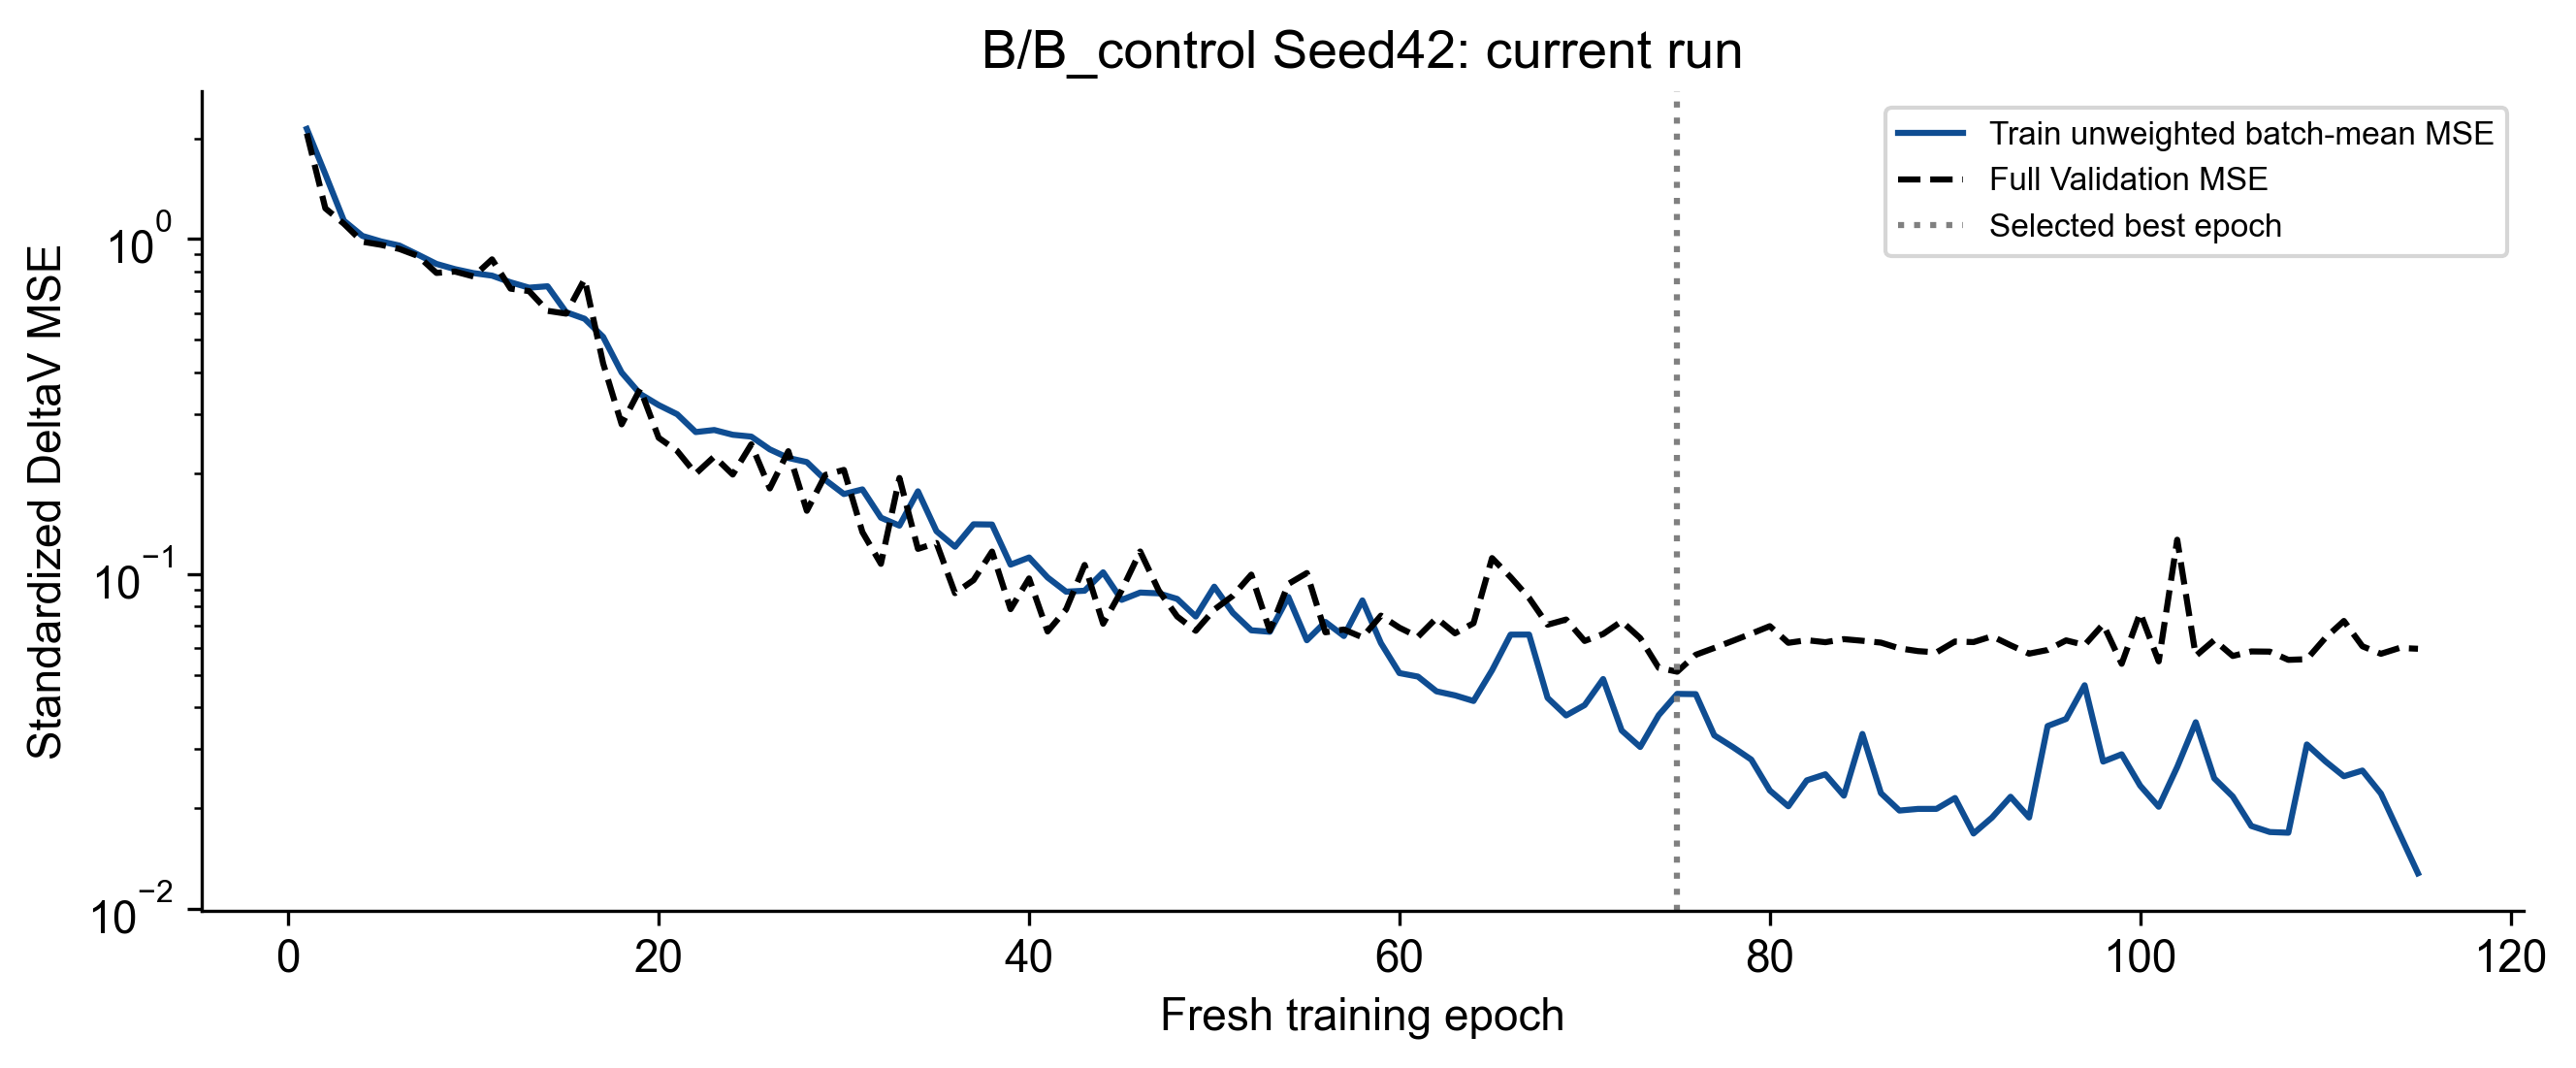

Data behind this chart, as committed beside it:
epoch, train_optimized_loss, train_unweighted_batch_MSE, weighted_loss, validation_MSE, best_epoch, stale_epochs, optimizer_steps, backward_calls, gradient_norm_min, gradient_norm_max, clipped_fraction, sampler_order_sha256, state_sha256, rng, epoch_seconds, lstm_encoder_parameter_grad_norm, lstm_encoder_parameters_with_grad, cnn_parameter_grad_norm, cnn_parameters_with_grad, gate_parameter_grad_norm, gate_parameters_with_grad, lstm_output_grad_norm, cnn_output_grad_norm
1, 2.133, 2.133, False, 2.067, 1, 0, 55, 55, 0.174, 64.11, 0.8, 6836eb65135a6bec90ebef9627cc16538f81b614…, babaea029c49a74b159b0ff57b0e3fc8a5aa884f…, {'cpu': 'f3d94fcdf1348ee467fba8202bd9dab…, 4.15, 0.1145, 4, 0.7732, 8, 0.01026, 4, 0.00289, 0.00289
2, 1.562, 1.562, False, 1.235, 2, 0, 110, 110, 0.2826, 19.27, 0.9091, 237926ee287139a1c51b532fe8061899196342d1…, 1c71f8ad9aca26ee57df4e6caabee7ac89080b19…, {'cpu': 'f3d94fcdf1348ee467fba8202bd9dab…, 3.765, 0.01287, 4, 0.01534, 8, 0.0004002, 4, 0.0001692, 0.0001671
3, 1.135, 1.135, False, 1.111, 3, 0, 165, 165, 0.251, 8.764, 0.7273, c8d45b7e5048600f2ebecf8207299c06e494f938…, 45b641fd29cd793affcffa4a682b0c6b37d27d7a…, {'cpu': 'f3d94fcdf1348ee467fba8202bd9dab…, 3.711, 0.0136, 4, 0.001356, 8, 7.4767078331205994e-05, 4, 0.0001117, 0.0001103
4, 1.022, 1.022, False, 0.9821, 4, 0, 220, 220, 0.1361, 5.46, 0.2182, 93d18e47774727f5d9e7c2f9d8a892d041db6c93…, 1d6dc1c603468365c6d8dc82983597cb9e22952d…, {'cpu': 'f3d94fcdf1348ee467fba8202bd9dab…, 3.653, 0.1106, 4, 0.001181, 8, 0.0001939, 4, 5.5349777539959177e-05, 5.4312287829816341e-05
5, 0.9843, 0.9843, False, 0.9616, 5, 0, 275, 275, 0.1078, 1.626, 0.07273, bcf625b2e2bd91aac00e90d1ba1aca2ad25c5283…, 274906c5a72f835f534f8f9f74c6408985aadf78…, {'cpu': 'f3d94fcdf1348ee467fba8202bd9dab…, 3.684, 0.05935, 4, 0.0004153, 8, 4.2145187762798741e-05, 4, 3.0205181246856228e-05, 2.9760198231087998e-05
6, 0.9566, 0.9566, False, 0.9344, 6, 0, 330, 330, 0.1374, 1.126, 0.03636, c32ff517ee7780de9ded30074d05ccef90f5752b…, c5d6deafcc7c2e21b8f8ab3311b23ceaba197c88…, {'cpu': 'f3d94fcdf1348ee467fba8202bd9dab…, 3.703, 0.02612, 4, 0.0002949, 8, 7.8970051617943682e-06, 4, 3.1274241337087005e-05, 3.1028641387820244e-05
7, 0.8988, 0.8988, False, 0.8906, 7, 0, 385, 385, 0.46, 4.313, 0.6727, 7c7337fe7ccdb1c252266835e7b89925ed9b4e88…, a953dc35d71dfdc1098b3ae77664a5ca593cf3c5…, {'cpu': 'f3d94fcdf1348ee467fba8202bd9dab…, 3.425, 0.4777, 4, 0.002048, 8, 0.0002732, 4, 5.2703177061630413e-05, 5.2975065045757219e-05
8, 0.8433, 0.8433, False, 0.7926, 8, 0, 440, 440, 0.2481, 3.766, 0.6727, d11253d9c724c4155c58b7ceb967a9f589c2b881…, 8a919efbc7ee4927e7e049dc286ce16e71d92968…, {'cpu': 'f3d94fcdf1348ee467fba8202bd9dab…, 3.321, 0.7506, 4, 0.02186, 8, 0.00957, 4, 0.001652, 0.001659
9, 0.8135, 0.8135, False, 0.8001, 8, 1, 495, 495, 0.4072, 4.505, 0.6909, 4725254c71eeeeb6b0eef189fb4cd41d91b448c9…, 743a83859c03197395430dffb6d5cecd4de71ee1…, {'cpu': 'f3d94fcdf1348ee467fba8202bd9dab…, 3.332, 0.4051, 4, 0.006616, 8, 0.001754, 4, 0.001304, 0.001352
10, 0.7915, 0.7915, False, 0.7735, 10, 0, 550, 550, 0.5114, 6.081, 0.8909, 472c41a37f55dcd000caec7325531743ae05dc30…, 4be87769e79f73df018570cb281afed7a7fcfe4d…, {'cpu': 'f3d94fcdf1348ee467fba8202bd9dab…, 3.454, 0.6119, 4, 0.00828, 8, 0.001196, 4, 0.0004262, 0.0004321
11, 0.778, 0.778, False, 0.87, 10, 1, 605, 605, 0.4745, 4.759, 0.6545, 2b036c8d393bd35784474916e2bf044ad2052c76…, e233d1b0c526a64bf0c8598b982d4afe6ae62e78…, {'cpu': 'f3d94fcdf1348ee467fba8202bd9dab…, 3.32, 0.09255, 4, 0.003039, 8, 0.001651, 4, 0.0002059, 0.0002154
12, 0.7431, 0.7431, False, 0.7113, 12, 0, 660, 660, 0.4327, 8.644, 0.7091, 1e92449cb2067a6eb95d21a7313a2ec04ce28365…, 75ecc49bf8fb04ad3a88b63a9faa97e702ad9865…, {'cpu': 'f3d94fcdf1348ee467fba8202bd9dab…, 3.375, 0.6179, 4, 0.005072, 8, 0.001362, 4, 0.0005547, 0.0005533
13, 0.7161, 0.7161, False, 0.6996, 13, 0, 715, 715, 0.4454, 5.362, 0.6727, 2b3dbdf08cf4935938f61601e328716fa04f0429…, 4c309cef6f3bc5e40d2341fd6b52fecc4e39fdb4…, {'cpu': 'f3d94fcdf1348ee467fba8202bd9dab…, 3.36, 0.1242, 4, 0.002168, 8, 0.0003033, 4, 0.0002024, 0.0002037
14, 0.7232, 0.7232, False, 0.6107, 14, 0, 770, 770, 0.4834, 15.11, 0.8364, b0b1abd644442756368cb7109596fab843887b5b…, d24dd35489e59c0ce857a331283d661b1d98fd9b…, {'cpu': 'f3d94fcdf1348ee467fba8202bd9dab…, 3.285, 1.672, 4, 0.01143, 8, 0.003495, 4, 0.00128, 0.001188
15, 0.6053, 0.6053, False, 0.5992, 15, 0, 825, 825, 0.488, 11.27, 0.9818, 00ea85a6b5a262ef3ed730d6ad06b749d5a1ee87…, 39ca458e443a776bd48299eb4ff9fe60d0b93b70…, {'cpu': 'f3d94fcdf1348ee467fba8202bd9dab…, 3.346, 0.4373, 4, 0.002705, 8, 0.0003748, 4, 0.0004575, 0.0004654
16, 0.5783, 0.5783, False, 0.7596, 15, 1, 880, 880, 1.266, 12.61, 1, 39e9d5ecab06a078768c7686075a12628147e936…, e9090af8f63486985e22cffa5c6892f8c936112b…, {'cpu': 'f3d94fcdf1348ee467fba8202bd9dab…, 3.246, 1.313, 4, 0.02526, 8, 0.001857, 4, 0.002818, 0.002826
17, 0.5107, 0.5107, False, 0.4255, 17, 0, 935, 935, 0.4901, 8.735, 0.9636, a3a91e542d08715ee7ab295013bc59d2ba7a3cd7…, 9abb870236bf8bc10c7c21a98a9d00ebe171d953…, {'cpu': 'f3d94fcdf1348ee467fba8202bd9dab…, 3.521, 1.74, 4, 0.01639, 8, 0.002044, 4, 0.00205, 0.002246
18, 0.3997, 0.3997, False, 0.2799, 18, 0, 990, 990, 0.8677, 16.58, 0.9818, 43bcb34b1141f7cc3b4589113bd203f31f229c12…, 68a39ceda93405f4be678d48c39bc894882cd780…, {'cpu': 'f3d94fcdf1348ee467fba8202bd9dab…, 3.453, 1.394, 4, 0.02037, 8, 0.008458, 4, 0.002186, 0.002005
19, 0.345, 0.345, False, 0.3572, 18, 1, 1045, 1045, 0.8241, 20.96, 0.9818, eb6980bf383911b25bc6c653d2b144ce8cd426c8…, c327c23c7240fd275ed77c1fb63a56c829e3bf16…, {'cpu': 'f3d94fcdf1348ee467fba8202bd9dab…, 3.515, 0.1612, 4, 0.005749, 8, 0.000788, 4, 0.001003, 0.001014
20, 0.3195, 0.3195, False, 0.2552, 20, 0, 1100, 1100, 1.032, 16.08, 1, f0816fcc1636c79fa777fef49165771f40a5287c…, a597fd441c5d76cd5440d8fbd0d4ecf67cac2eab…, {'cpu': 'f3d94fcdf1348ee467fba8202bd9dab…, 3.364, 3.167, 4, 0.01401, 8, 0.00829, 4, 0.002359, 0.002604
21, 0.3, 0.3, False, 0.2332, 21, 0, 1155, 1155, 0.6181, 26.02, 0.9818, 68b67c249a4c6e8f0147c6fe99cf8e55d2d9bb04…, a41ae5bbc2c024260692cae45d571a4b8a6fb4dc…, {'cpu': 'f3d94fcdf1348ee467fba8202bd9dab…, 3.503, 0.7123, 4, 0.01085, 8, 0.005041, 4, 0.001695, 0.001628
22, 0.2655, 0.2655, False, 0.1994, 22, 0, 1210, 1210, 0.8065, 11.01, 0.9273, 6cdc1e4344bf93b19cd57d2ff19e1da9bcca6e92…, 84e4471d995cc2601a6b8969a8a5c39422c3fc49…, {'cpu': 'f3d94fcdf1348ee467fba8202bd9dab…, 3.511, 0.4768, 4, 0.01536, 8, 0.003274, 4, 0.002388, 0.002141
23, 0.2693, 0.2693, False, 0.2243, 22, 1, 1265, 1265, 0.7691, 15.38, 0.9273, 60ae8a1fca2986d6a207f2d60b870cecdda3d60f…, 5c0fe109e7da22c0d4f2caefbab26fbfeeceb44b…, {'cpu': 'f3d94fcdf1348ee467fba8202bd9dab…, 3.526, 0.3359, 4, 0.007443, 8, 0.001191, 4, 0.000726, 0.0008021
24, 0.2606, 0.2606, False, 0.1982, 24, 0, 1320, 1320, 0.5188, 16.95, 0.7636, 7f8c22a8503f1bf9ffdcbe71998cf8a71e57052e…, edba4d9f8a595667990478e50e29e49f4b456831…, {'cpu': 'f3d94fcdf1348ee467fba8202bd9dab…, 3.468, 0.2077, 4, 0.00603, 8, 0.00268, 4, 0.001154, 0.001355
25, 0.2573, 0.2573, False, 0.244, 24, 1, 1375, 1375, 0.7435, 18.18, 0.9091, 7b234c2e796e367e2e1d91d76c12e0d19493cc99…, 871b10e61bc964858f8880357b510429af148f02…, {'cpu': 'f3d94fcdf1348ee467fba8202bd9dab…, 3.524, 1.228, 4, 0.01943, 8, 0.004251, 4, 0.003677, 0.004152
26, 0.2357, 0.2357, False, 0.1802, 26, 0, 1430, 1430, 0.6662, 12.28, 0.8, 698c689f224aa299d051912a4cc279f5a9e8e596…, 687880861e29de2ff71a416531766bf5dccde834…, {'cpu': 'f3d94fcdf1348ee467fba8202bd9dab…, 3.444, 0.1475, 4, 0.02332, 8, 0.005174, 4, 0.00231, 0.002574
27, 0.2222, 0.2222, False, 0.2327, 26, 1, 1485, 1485, 0.5873, 13.36, 0.9091, dd19740eac6b5f0fcbfb0483183af0372df5308a…, 6cd2e2235e3c5d8b8c713e208a6a58b6cc8b235d…, {'cpu': 'f3d94fcdf1348ee467fba8202bd9dab…, 3.478, 0.5987, 4, 0.05346, 8, 0.013, 4, 0.002957, 0.004
28, 0.216, 0.216, False, 0.1545, 28, 0, 1540, 1540, 0.5373, 11.01, 0.8727, 1f1a2f12273ff6b1e0ae446f6c41b134e8992a5c…, 35262a640bbcf8708cad3ec44fe9f04bcfe75f05…, {'cpu': 'f3d94fcdf1348ee467fba8202bd9dab…, 3.556, 0.5437, 4, 0.04536, 8, 0.03501, 4, 0.004057, 0.004779
29, 0.191, 0.191, False, 0.1977, 28, 1, 1595, 1595, 0.4283, 10.45, 0.7818, dceb914b1d9fa9f536ad2283df6a34fb9bd4bd84…, 485537e6deb5001dbc4473427e24990115f4d5cf…, {'cpu': 'f3d94fcdf1348ee467fba8202bd9dab…, 3.459, 0.2004, 4, 0.03487, 8, 0.007297, 4, 0.005619, 0.006205
30, 0.1734, 0.1734, False, 0.2047, 28, 2, 1650, 1650, 0.4646, 12.53, 0.6364, 827348580799010698e9dc34c4d0b91326eac7d9…, 7bf76000601e3434c22bf51fa379ae2dca4d8644…, {'cpu': 'f3d94fcdf1348ee467fba8202bd9dab…, 3.428, 0.1368, 4, 0.05478, 8, 0.02245, 4, 0.005406, 0.008103
31, 0.179, 0.179, False, 0.1335, 31, 0, 1705, 1705, 0.5117, 14.79, 0.9091, c004ee0135e0bec6e48593580ce20159da1e7e4b…, 052e535fac1b4d042e01ef13717a6575fe081d7d…, {'cpu': 'f3d94fcdf1348ee467fba8202bd9dab…, 3.561, 3.418, 4, 0.05339, 8, 0.02262, 4, 0.005628, 0.005959
32, 0.1474, 0.1474, False, 0.1073, 32, 0, 1760, 1760, 0.4101, 6.381, 0.5455, 7d65cf0fcd3f5bc4fbab7ae5f2e533673b61c327…, 9bee44acf6adfcda5bdd63eab2c0a4e8cf03f51f…, {'cpu': 'f3d94fcdf1348ee467fba8202bd9dab…, 3.463, 1.36, 4, 0.09169, 8, 0.006712, 4, 0.00901, 0.01079
33, 0.1395, 0.1395, False, 0.1936, 32, 1, 1815, 1815, 0.3776, 21.07, 0.6909, 49be096a9cd87ade2612b2827916527853191bb0…, b20ccd171873fd0c4d9a3515a6d988a0155cb90c…, {'cpu': 'f3d94fcdf1348ee467fba8202bd9dab…, 3.342, 0.2174, 4, 0.03164, 8, 0.01124, 4, 0.003306, 0.003797
34, 0.1767, 0.1767, False, 0.1189, 32, 2, 1870, 1870, 0.6464, 14.18, 0.8182, 312dc1bdb449710b4a0717583aec88701856f1b9…, 9f2df27e9d18611b6dc7cb62458e6d0b055f1216…, {'cpu': 'f3d94fcdf1348ee467fba8202bd9dab…, 3.351, 0.4881, 4, 0.02948, 8, 0.01646, 4, 0.002961, 0.003324
35, 0.1343, 0.1343, False, 0.1239, 32, 3, 1925, 1925, 0.4537, 6.087, 0.5636, ac9873d904a7d79168065bb342afc91d7000edf9…, 945de16ab7790d15b8e608ab46e71bd915231ae0…, {'cpu': 'f3d94fcdf1348ee467fba8202bd9dab…, 3.39, 0.2248, 4, 0.03519, 8, 0.006314, 4, 0.002052, 0.003098
36, 0.1207, 0.1207, False, 0.08774, 36, 0, 1980, 1980, 0.4354, 14.02, 0.5273, df30b284ae937ae0e29272fb1628029954e8cf6b…, c488404614ae80bfe6c719e0980280932124e13e…, {'cpu': 'f3d94fcdf1348ee467fba8202bd9dab…, 3.394, 0.3078, 4, 0.03912, 8, 0.007019, 4, 0.006664, 0.006907
37, 0.1408, 0.1408, False, 0.09593, 36, 1, 2035, 2035, 0.375, 14.38, 0.6909, d6cfe6867633e0db6c3a28adfaecc89b1f833449…, 529fa20947a74eebc6dc0acc673711277fbae262…, {'cpu': 'f3d94fcdf1348ee467fba8202bd9dab…, 3.298, 0.1417, 4, 0.01507, 8, 0.001382, 4, 0.001555, 0.002305
38, 0.1406, 0.1406, False, 0.1168, 36, 2, 2090, 2090, 0.3139, 9.435, 0.7091, 1dc827959aa8f27ba7b37791079f532d4e3356f2…, 777e8e0cce4c8bb8c5c696fd9bdc267d5372bb60…, {'cpu': 'f3d94fcdf1348ee467fba8202bd9dab…, 3.333, 0.112, 4, 0.01711, 8, 0.00383, 4, 0.002562, 0.002914
39, 0.1067, 0.1067, False, 0.07861, 39, 0, 2145, 2145, 0.2868, 7.094, 0.4727, e7c8d506cc326a81c3c7b9f0f595fd2c872e60f4…, 8aa5d7210f3e00fb474589c821514d26e7ea07c9…, {'cpu': 'f3d94fcdf1348ee467fba8202bd9dab…, 3.556, 0.48, 4, 0.009605, 8, 0.003887, 4, 0.001199, 0.00137
40, 0.1121, 0.1121, False, 0.09708, 39, 1, 2200, 2200, 0.46, 8.672, 0.7273, 6757ac316ff4566594431ee794e53b69e74d42cc…, 28ad73afe83cddf6009f086cdf28a90a6d364b39…, {'cpu': 'f3d94fcdf1348ee467fba8202bd9dab…, 3.402, 0.1014, 4, 0.03722, 8, 0.005893, 4, 0.003163, 0.004307
41, 0.09772, 0.09772, False, 0.06741, 41, 0, 2255, 2255, 0.2176, 7.43, 0.6, e3ee9bdbb89f8eb9431e3bd01ecb0aee1af94061…, 02e0aa1508a2463be8cd8fbbab4704f3c451385b…, {'cpu': 'f3d94fcdf1348ee467fba8202bd9dab…, 3.529, 0.3662, 4, 0.08382, 8, 0.01223, 4, 0.005664, 0.007056
42, 0.08862, 0.08862, False, 0.07845, 41, 1, 2310, 2310, 0.2892, 9.119, 0.4364, 0b95eb5efd6fdd445fee57c7df1aa375d3fdb9a1…, f7834946f257c3a108c3fe8e83119c6fe2743f2a…, {'cpu': 'f3d94fcdf1348ee467fba8202bd9dab…, 3.623, 0.1174, 4, 0.01564, 8, 0.0009607, 4, 0.002481, 0.002679
43, 0.08922, 0.08922, False, 0.1065, 41, 2, 2365, 2365, 0.2883, 9.607, 0.5455, 1cf6be54df78c29c2d65d89126fec71bc308c99e…, 401f9f76eb40fbce39d389db01fa053807a677da…, {'cpu': 'f3d94fcdf1348ee467fba8202bd9dab…, 3.431, 0.6335, 4, 0.02598, 8, 0.01092, 4, 0.001771, 0.002788
44, 0.1012, 0.1012, False, 0.07111, 41, 3, 2420, 2420, 0.4057, 13.43, 0.7636, d559d952f8bc7ddc5cf97a07b5566ed7f2a9ba16…, 21d7ed248904a81f6abce15c39f9d8efd085921e…, {'cpu': 'f3d94fcdf1348ee467fba8202bd9dab…, 3.612, 1.554, 4, 0.1059, 8, 0.06367, 4, 0.008958, 0.01278
45, 0.08379, 0.08379, False, 0.08944, 41, 4, 2475, 2475, 0.1496, 7.817, 0.5455, bf6a9ae3ee540b02b20a19e5a8e50a90a2f9154f…, 2b44778141c494e255c2c03a691cb26376c451c9…, {'cpu': 'f3d94fcdf1348ee467fba8202bd9dab…, 3.574, 1.023, 4, 0.0866, 8, 0.02441, 4, 0.006461, 0.01126
46, 0.08809, 0.08809, False, 0.1168, 41, 5, 2530, 2530, 0.3208, 10.62, 0.5455, f9cf7cf0741145fdd3e26fbe8ad11c6c61592357…, 52f2d5f4fb56ce7ea2ab1bfb5b8f78893992d422…, {'cpu': 'f3d94fcdf1348ee467fba8202bd9dab…, 3.445, 0.286, 4, 0.03485, 8, 0.001263, 4, 0.004541, 0.004468
47, 0.08763, 0.08763, False, 0.08937, 41, 6, 2585, 2585, 0.2897, 7.092, 0.4909, dd8f16317ea07b3a43ed27eaeadd9ba27a2a10b2…, 965a1e829c91b864aa211cd1807b0f9ae40b2086…, {'cpu': 'f3d94fcdf1348ee467fba8202bd9dab…, 3.54, 0.2954, 4, 0.04897, 8, 0.008387, 4, 0.003195, 0.004425
48, 0.08432, 0.08432, False, 0.07472, 41, 7, 2640, 2640, 0.2031, 8.753, 0.5636, 2aa478e640a8c57741b88b084c51254ce2ad2821…, bea40a348c5802485d56b475bbafb5fffeb690b4…, {'cpu': 'f3d94fcdf1348ee467fba8202bd9dab…, 3.382, 2.67, 4, 0.009386, 8, 0.001838, 4, 0.0009934, 0.001053
49, 0.07472, 0.07472, False, 0.06774, 41, 8, 2695, 2695, 0.1972, 9.549, 0.4727, 8c6974f5e0ad36b676e3ab0b3a5aaa2c43cba0d0…, 406896936475160244bb532beac4c8024dbfc97c…, {'cpu': 'f3d94fcdf1348ee467fba8202bd9dab…, 3.48, 1.264, 4, 0.02733, 8, 0.001123, 4, 0.003024, 0.004303
50, 0.09173, 0.09173, False, 0.07836, 41, 9, 2750, 2750, 0.1729, 14.67, 0.5636, ec2ff88b855e506cf8962a25ad05440c31378d1d…, 0550ec9480f0d2fc66746f75dc3d36f549e92892…, {'cpu': 'f3d94fcdf1348ee467fba8202bd9dab…, 3.319, 0.1235, 4, 0.05873, 8, 0.01752, 4, 0.003395, 0.006209
51, 0.07668, 0.07668, False, 0.08613, 41, 10, 2805, 2805, 0.2259, 12.3, 0.4545, bbe4e79c67048a7e048a5a5c26d0d0ce59bd6a12…, 4530965a24d153dec37692fcebd52e9adc8e5ca9…, {'cpu': 'f3d94fcdf1348ee467fba8202bd9dab…, 3.261, 0.04864, 4, 0.01025, 8, 0.000554, 4, 0.0008746, 0.001462
52, 0.06796, 0.06796, False, 0.09967, 41, 11, 2860, 2860, 0.197, 7.094, 0.4545, 435243e974e710e9c90738e532c4329b945284ee…, a826f981500fc49b1386b26b055bd362b1626424…, {'cpu': 'f3d94fcdf1348ee467fba8202bd9dab…, 3.321, 0.2895, 4, 0.01619, 8, 0.002185, 4, 0.00187, 0.002446
53, 0.06727, 0.06727, False, 0.06776, 41, 12, 2915, 2915, 0.2034, 10.11, 0.5091, 1d7e25827462e485344fefc398103e0d371233a7…, 51af1b2f4e4beeaaf93b065764bc4df182b7fd71…, {'cpu': 'f3d94fcdf1348ee467fba8202bd9dab…, 3.202, 0.4013, 4, 0.02718, 8, 0.002309, 4, 0.003028, 0.004198
54, 0.08546, 0.08546, False, 0.09348, 41, 13, 2970, 2970, 0.2202, 9.477, 0.4364, 936a7b3e68bca722f9779a06b138532a16e38a5f…, aaf02ef87729752f3e5c47d86abbf82986352a32…, {'cpu': 'f3d94fcdf1348ee467fba8202bd9dab…, 3.283, 1.005, 4, 0.01863, 8, 0.004392, 4, 0.002769, 0.002931
55, 0.06347, 0.06347, False, 0.1007, 41, 14, 3025, 3025, 0.1764, 5.866, 0.4182, 4c3d6ac9494dfceaeb999549ac13dc8c4f0444f9…, 8d5131772ea7d9224048aee83949223120363d36…, {'cpu': 'f3d94fcdf1348ee467fba8202bd9dab…, 3.33, 1.045, 4, 0.02693, 8, 0.008604, 4, 0.0031, 0.003608
56, 0.072, 0.072, False, 0.06704, 56, 0, 3080, 3080, 0.3348, 13.21, 0.6182, b388830c825a17bac1e70f3a96e88d815d36e75e…, 5afd8e99601f7e1b5287853b4e0e732303d0cf88…, {'cpu': 'f3d94fcdf1348ee467fba8202bd9dab…, 3.267, 1.215, 4, 0.0842, 8, 0.03979, 4, 0.01026, 0.01273
57, 0.06535, 0.06535, False, 0.06833, 56, 1, 3135, 3135, 0.2371, 5.393, 0.3818, 3f2610ab25d5f609c25ddceeb8f638ba6636d247…, b036a2ced91e64934611e16e5b84b866870d11ba…, {'cpu': 'f3d94fcdf1348ee467fba8202bd9dab…, 3.316, 0.07077, 4, 0.1197, 8, 0.03754, 4, 0.01936, 0.01723
58, 0.08346, 0.08346, False, 0.06476, 58, 0, 3190, 3190, 0.1581, 12.83, 0.6182, c7f9c4fe5776da883214d2288e576fc082bac4b5…, 7a11fe364dd2361bcadfafaaf2811847a1598a2e…, {'cpu': 'f3d94fcdf1348ee467fba8202bd9dab…, 3.377, 0.1055, 4, 0.01153, 8, 0.004088, 4, 0.002131, 0.00192
59, 0.06223, 0.06223, False, 0.07518, 58, 1, 3245, 3245, 0.2005, 4.263, 0.4545, 244f464eed4590b1e205192f7abdbfc831830a24…, b80d9799fbf0a5998df2cfc61bdbf3fcc559cc37…, {'cpu': 'f3d94fcdf1348ee467fba8202bd9dab…, 3.222, 0.1017, 4, 0.02161, 8, 0.007935, 4, 0.002232, 0.002767
60, 0.05065, 0.05065, False, 0.06919, 58, 2, 3300, 3300, 0.1485, 21.44, 0.3091, 33cfbeeb69a0df4142234e159ac6864b0e7a5b1d…, 62683e1ba08b13966b86757e583efd85674419e6…, {'cpu': 'f3d94fcdf1348ee467fba8202bd9dab…, 3.306, 0.04629, 4, 0.03147, 8, 0.0003432, 4, 0.002085, 0.003703
... 55 more rows
